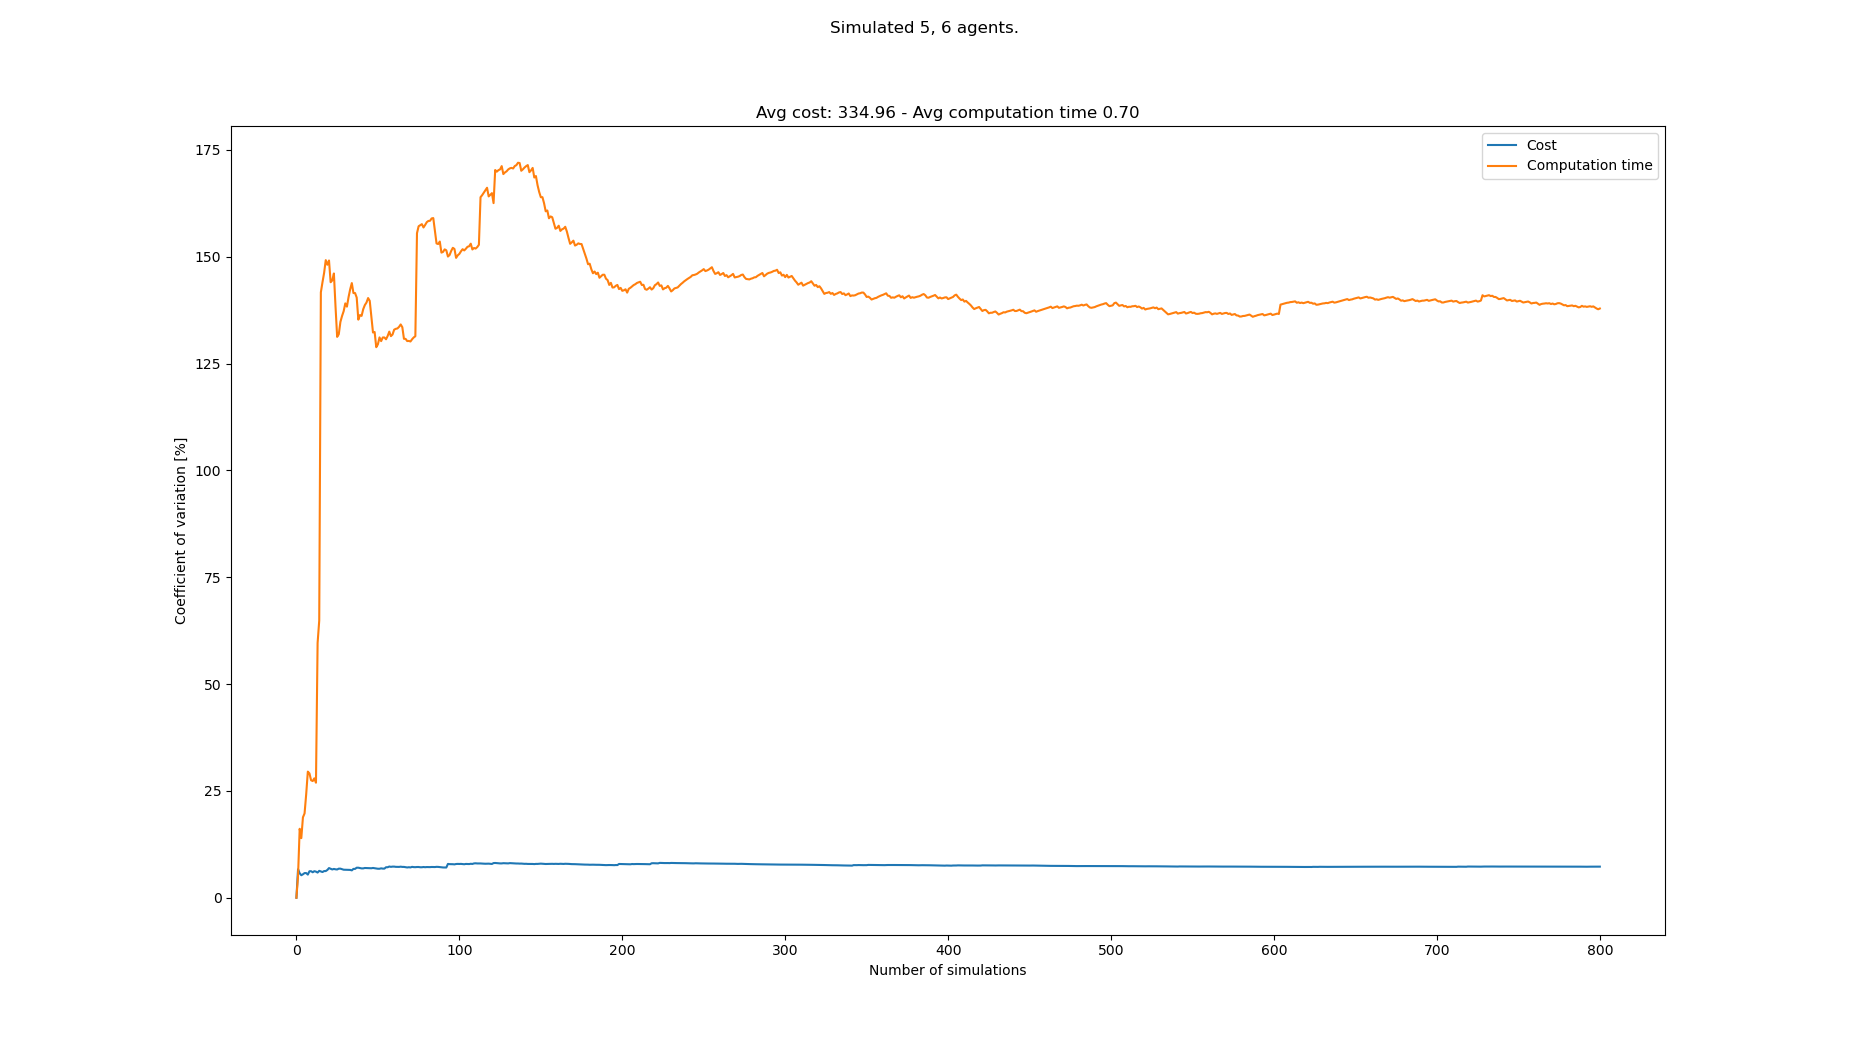

Data behind this chart, as committed beside it:
starts, goals, Cost, Cost_var, Cost_mean, Cost_std, Computation time, Computation time_var, Computation time_mean, Computation time_std
[(3, 1), (3, 0), (7, 1), (0, 0), (7, 0),…, [(1, 21), (8, 21), (4, 20), (0, 20), (1,…, 308, 0.0, 308.0, 0.0, 0.1507, 0.0, 0.1507, 0.0
[(8, 1), (2, 1), (0, 1), (5, 1), (4, 0),…, [(8, 20), (6, 21), (7, 21), (1, 20), (2,…, 352, 6.667, 330.0, 22.0, 0.1672, 5.175, 0.159, 0.008227
[(3, 0), (3, 1), (4, 0), (2, 0), (8, 1),…, [(4, 21), (1, 21), (2, 20), (3, 20), (8,…, 319, 5.729, 326.3, 18.7, 0.112, 16.14, 0.1433, 0.02313
[(0, 1), (5, 0), (2, 0), (0, 0), (8, 0),…, [(6, 21), (8, 21), (2, 21), (5, 20), (3,…, 341, 5.27, 330.0, 17.39, 0.1442, 13.95, 0.1435, 0.02003
[(6, 1), (0, 1), (7, 1), (2, 1), (5, 1),…, [(4, 21), (7, 20), (4, 20), (8, 20), (6,…, 308, 5.489, 325.6, 17.87, 0.09879, 18.82, 0.1346, 0.02533
[(1, 0), (6, 0), (2, 1), (5, 1), (4, 1),…, [(8, 21), (7, 21), (6, 20), (2, 21), (3,…, 352, 5.774, 330.0, 19.05, 0.1767, 19.74, 0.1416, 0.02795
[(7, 1), (1, 1), (3, 0), (6, 0), (2, 0),…, [(4, 21), (5, 20), (1, 20), (1, 21), (6,…, 352, 5.777, 333.1, 19.25, 0.2169, 24.24, 0.1524, 0.03693
[(1, 0), (0, 0), (6, 0), (2, 0), (2, 1),…, [(4, 20), (8, 21), (0, 20), (7, 21), (3,…, 330, 5.419, 332.8, 18.03, 0.2567, 29.51, 0.1654, 0.04882
[(4, 0), (6, 1), (0, 0), (2, 0), (3, 0),…, [(2, 20), (8, 20), (1, 21), (5, 21), (4,…, 297, 6.198, 328.8, 20.38, 0.1336, 29.1, 0.1619, 0.0471
[(6, 1), (8, 1), (8, 0), (3, 1), (7, 1),…, [(4, 21), (2, 21), (8, 21), (8, 20), (1,…, 352, 6.206, 331.1, 20.55, 0.1732, 27.49, 0.163, 0.04481
[(4, 0), (5, 1), (6, 1), (8, 0), (5, 0),…, [(0, 20), (2, 20), (4, 20), (0, 21), (4,…, 341, 5.964, 332.0, 19.8, 0.2221, 27.31, 0.1684, 0.04598
[(6, 1), (0, 1), (2, 1), (2, 0), (3, 1),…, [(2, 21), (3, 21), (0, 21), (7, 20), (4,…, 363, 6.217, 334.6, 20.8, 0.2448, 27.94, 0.1748, 0.04883
[(4, 1), (5, 1), (3, 1), (3, 0), (7, 0),…, [(6, 20), (4, 20), (4, 21), (1, 20), (2,…, 352, 6.108, 335.9, 20.52, 0.1699, 26.91, 0.1744, 0.04693
[(8, 1), (7, 1), (6, 1), (7, 0), (2, 1),…, [(0, 21), (0, 20), (8, 20), (4, 20), (1,…, 341, 5.892, 336.3, 19.81, 0.6179, 59.62, 0.2061, 0.1229
[(7, 1), (5, 0), (6, 1), (3, 0), (3, 1),…, [(6, 20), (1, 20), (8, 21), (0, 20), (5,…, 374, 6.296, 338.8, 21.33, 0.5696, 64.86, 0.2303, 0.1494
[(8, 1), (7, 1), (0, 0), (0, 1), (5, 1),…, [(3, 21), (2, 20), (0, 21), (5, 21), (8,…, 352, 6.153, 339.6, 20.9, 2.217, 141.7, 0.3545, 0.5022
[(8, 0), (0, 0), (5, 0), (8, 1), (1, 0),…, [(3, 21), (0, 20), (0, 21), (2, 21), (6,…, 330, 6.017, 339.1, 20.4, 0.1168, 144, 0.3405, 0.4904
[(0, 0), (1, 1), (6, 1), (8, 0), (6, 0),…, [(7, 20), (1, 21), (5, 21), (4, 21), (2,…, 308, 6.244, 337.3, 21.06, 0.1134, 146.2, 0.3279, 0.4794
[(2, 1), (5, 1), (4, 1), (0, 0), (7, 0),…, [(1, 21), (3, 21), (8, 21), (7, 21), (4,…, , 6.244, 337.3, 21.06, 0.08171, 149.2, 0.3149, 0.4699
[(8, 0), (7, 0), (0, 1), (8, 1), (1, 0),…, [(8, 21), (5, 20), (0, 21), (5, 21), (6,…, 374, 6.507, 339.3, 22.08, 0.2082, 148.1, 0.3096, 0.4586
[(3, 0), (4, 0), (0, 0), (6, 0), (3, 1),…, [(2, 21), (4, 20), (6, 20), (7, 21), (2,…, 297, 6.942, 337.1, 23.41, 0.1327, 149.1, 0.3012, 0.4491
[(5, 1), (2, 0), (6, 1), (7, 0), (1, 0),…, [(1, 20), (7, 20), (0, 21), (3, 20), (6,…, 341, 6.776, 337.3, 22.86, 0.3825, 144, 0.3049, 0.4391
[(6, 0), (2, 1), (3, 0), (8, 1), (5, 1),…, [(5, 21), (8, 20), (0, 20), (6, 20), (7,…, 341, 6.62, 337.5, 22.34, 0.1492, 144.5, 0.2981, 0.4306
[(3, 1), (7, 1), (0, 1), (8, 1), (4, 1),…, [(8, 20), (3, 21), (5, 20), (5, 21), (1,…, 308, 6.741, 336.2, 22.67, 0.1002, 146.1, 0.2898, 0.4234
[(6, 0), (3, 1), (4, 1), (0, 1), (7, 1),…, [(8, 20), (8, 21), (7, 20), (6, 20), (3,…, 352, 6.653, 336.9, 22.41, 1.186, 138.3, 0.3257, 0.4504
[(1, 0), (7, 1), (4, 1), (7, 0), (2, 1),…, [(6, 20), (3, 21), (6, 21), (4, 20), (1,…, 319, 6.615, 336.2, 22.24, 1.131, 131.2, 0.3567, 0.4681
[(7, 1), (5, 0), (8, 0), (7, 0), (0, 0),…, [(1, 21), (6, 21), (4, 20), (2, 21), (7,…, 374, 6.809, 337.6, 22.99, 0.1624, 131.9, 0.3495, 0.4608
[(3, 1), (2, 0), (4, 1), (4, 0), (6, 0),…, [(1, 20), (1, 21), (3, 20), (0, 21), (4,…, , 6.809, 337.6, 22.99, 2.068, 134.7, 0.4108, 0.5536
[(8, 1), (0, 0), (1, 0), (7, 1), (7, 0),…, [(7, 20), (3, 20), (2, 20), (0, 21), (6,…, 341, 6.681, 337.7, 22.57, 0.135, 136.1, 0.4013, 0.5463
[(0, 1), (8, 1), (5, 0), (0, 0), (4, 0),…, [(3, 20), (8, 21), (0, 21), (6, 20), (4,…, 341, 6.561, 337.9, 22.17, 0.1444, 137.3, 0.3928, 0.5391
[(4, 1), (3, 1), (0, 0), (6, 0), (8, 0),…, [(4, 21), (4, 20), (3, 21), (2, 21), (7,…, 319, 6.54, 337.2, 22.05, 0.09529, 139.1, 0.3832, 0.5329
[(2, 0), (0, 0), (0, 1), (5, 1), (8, 0),…, [(7, 20), (4, 21), (8, 21), (7, 21), (4,…, , 6.54, 337.2, 22.05, 2.113, 138.3, 0.4372, 0.6048
[(0, 0), (8, 1), (3, 0), (7, 1), (6, 0),…, [(3, 21), (0, 21), (1, 21), (4, 20), (5,…, , 6.54, 337.2, 22.05, 0.06973, 140.5, 0.4261, 0.5989
[(0, 1), (0, 0), (8, 0), (3, 0), (7, 0),…, [(3, 21), (8, 20), (4, 21), (1, 21), (0,…, 319, 6.514, 336.6, 21.93, 0.09146, 142.4, 0.4163, 0.5927
[(3, 0), (6, 1), (0, 0), (3, 1), (5, 1),…, [(0, 21), (6, 20), (2, 21), (5, 21), (0,…, 341, 6.41, 336.7, 21.58, 0.1145, 143.8, 0.4076, 0.5863
[(8, 1), (7, 1), (2, 1), (3, 0), (1, 1),…, [(0, 21), (3, 21), (8, 21), (4, 21), (6,…, 385, 6.753, 338.2, 22.84, 0.4422, 141.5, 0.4086, 0.5781
[(5, 1), (2, 1), (1, 1), (3, 1), (0, 0),…, [(0, 20), (4, 20), (4, 21), (1, 20), (8,…, , 6.753, 338.2, 22.84, 0.2236, 141.5, 0.4036, 0.5711
[(2, 1), (6, 0), (8, 1), (5, 1), (0, 1),…, [(0, 21), (8, 21), (1, 20), (7, 20), (7,…, 385, 7.03, 339.7, 23.88, 0.3188, 140.4, 0.4014, 0.5637
[(1, 0), (7, 0), (8, 0), (4, 0), (3, 0),…, [(7, 21), (0, 21), (3, 21), (5, 21), (1,…, , 7.03, 339.7, 23.88, 1.121, 135.3, 0.4198, 0.5679
[(2, 0), (5, 1), (5, 0), (8, 0), (3, 1),…, [(6, 20), (4, 20), (8, 21), (1, 21), (8,…, 330, 6.949, 339.4, 23.58, 0.1301, 136.4, 0.4126, 0.5626
[(0, 1), (0, 0), (5, 0), (8, 1), (5, 1),…, [(8, 20), (7, 21), (8, 21), (3, 20), (0,…, 352, 6.869, 339.7, 23.34, 0.2485, 136.1, 0.4086, 0.5563
[(6, 1), (8, 0), (4, 1), (2, 1), (5, 0),…, [(5, 20), (7, 21), (2, 21), (7, 20), (4,…, , 6.869, 339.7, 23.34, 0.07929, 137.7, 0.4007, 0.5519
[(7, 0), (1, 0), (2, 0), (1, 1), (8, 1),…, [(8, 20), (5, 21), (7, 21), (4, 20), (2,…, 308, 6.963, 338.9, 23.6, 0.1281, 138.7, 0.3944, 0.547
[(5, 1), (4, 1), (6, 1), (1, 0), (1, 1),…, [(2, 21), (8, 21), (0, 21), (5, 21), (7,…, 363, 6.951, 339.5, 23.6, 0.1595, 139.3, 0.3891, 0.5419
[(4, 0), (1, 0), (8, 1), (5, 1), (0, 0),…, [(8, 21), (4, 20), (5, 20), (7, 20), (6,…, 319, 6.938, 339, 23.52, 0.1129, 140.3, 0.3829, 0.5373
[(7, 0), (4, 1), (0, 0), (8, 0), (6, 0),…, [(1, 20), (7, 21), (4, 21), (6, 20), (5,…, 319, 6.922, 338.5, 23.43, 0.2793, 139.7, 0.3807, 0.5317
[(1, 1), (1, 0), (0, 1), (5, 0), (6, 0),…, [(2, 20), (8, 20), (7, 21), (4, 20), (5,…, 319, 6.904, 338, 23.33, 1.508, 136.1, 0.4046, 0.5506
[(0, 1), (5, 1), (4, 1), (7, 0), (3, 0),…, [(8, 21), (7, 20), (5, 20), (4, 21), (3,…, 308, 6.97, 337.2, 23.51, 1.343, 132.3, 0.4242, 0.561
[(1, 1), (7, 1), (4, 1), (0, 0), (1, 0),…, [(6, 20), (0, 21), (3, 21), (7, 21), (6,…, 352, 6.912, 337.6, 23.33, 0.2187, 132.4, 0.42, 0.556
[(4, 0), (2, 1), (7, 1), (1, 0), (7, 0),…, [(3, 21), (5, 20), (7, 20), (8, 20), (2,…, 352, 6.854, 337.9, 23.16, 1.189, 128.8, 0.4354, 0.5609
[(4, 1), (5, 0), (6, 1), (1, 1), (4, 0),…, [(5, 21), (2, 20), (8, 21), (4, 21), (6,…, 330, 6.788, 337.8, 22.93, 0.1558, 129.5, 0.4299, 0.5567
[(1, 1), (2, 1), (7, 0), (8, 0), (3, 1),…, [(4, 20), (7, 20), (8, 21), (0, 20), (1,…, , 6.788, 337.8, 22.93, 0.0418, 131.1, 0.4224, 0.5539
[(0, 0), (3, 0), (2, 1), (5, 0), (2, 0),…, [(4, 20), (5, 20), (0, 20), (5, 21), (8,…, 374, 6.88, 338.6, 23.29, 0.361, 130.2, 0.4213, 0.5487
[(8, 0), (4, 0), (5, 0), (3, 0), (6, 1),…, [(5, 21), (4, 20), (0, 21), (1, 21), (7,…, 330, 6.819, 338.4, 23.07, 0.124, 131.1, 0.4158, 0.5451
[(2, 1), (8, 0), (6, 0), (0, 0), (0, 1),…, [(8, 20), (7, 21), (1, 20), (4, 20), (1,…, 363, 6.816, 338.9, 23.1, 0.2299, 131.1, 0.4124, 0.5407
[(4, 0), (0, 0), (1, 1), (6, 0), (6, 1),…, [(0, 20), (7, 20), (1, 20), (5, 21), (4,…, 396, 7.136, 340.1, 24.27, 0.2902, 130.7, 0.4102, 0.5361
[(2, 0), (0, 0), (2, 1), (6, 1), (3, 0),…, [(4, 21), (8, 20), (4, 20), (3, 20), (2,…, , 7.136, 340.1, 24.27, 0.1256, 131.5, 0.4052, 0.5327
[(7, 1), (2, 0), (6, 0), (7, 0), (3, 0),…, [(4, 21), (8, 21), (3, 21), (6, 20), (2,…, 297, 7.306, 339.2, 24.78, 0.09155, 132.5, 0.3998, 0.5296
[(5, 1), (7, 1), (1, 1), (7, 0), (3, 0),…, [(1, 20), (2, 20), (0, 20), (5, 21), (6,…, 341, 7.232, 339.2, 24.53, 0.3875, 131.4, 0.3996, 0.5251
[(6, 0), (5, 1), (3, 1), (2, 0), (2, 1),…, [(4, 20), (0, 20), (6, 21), (1, 21), (6,…, 374, 7.286, 339.9, 24.77, 0.1678, 131.8, 0.3957, 0.5216
... 733 more rows
